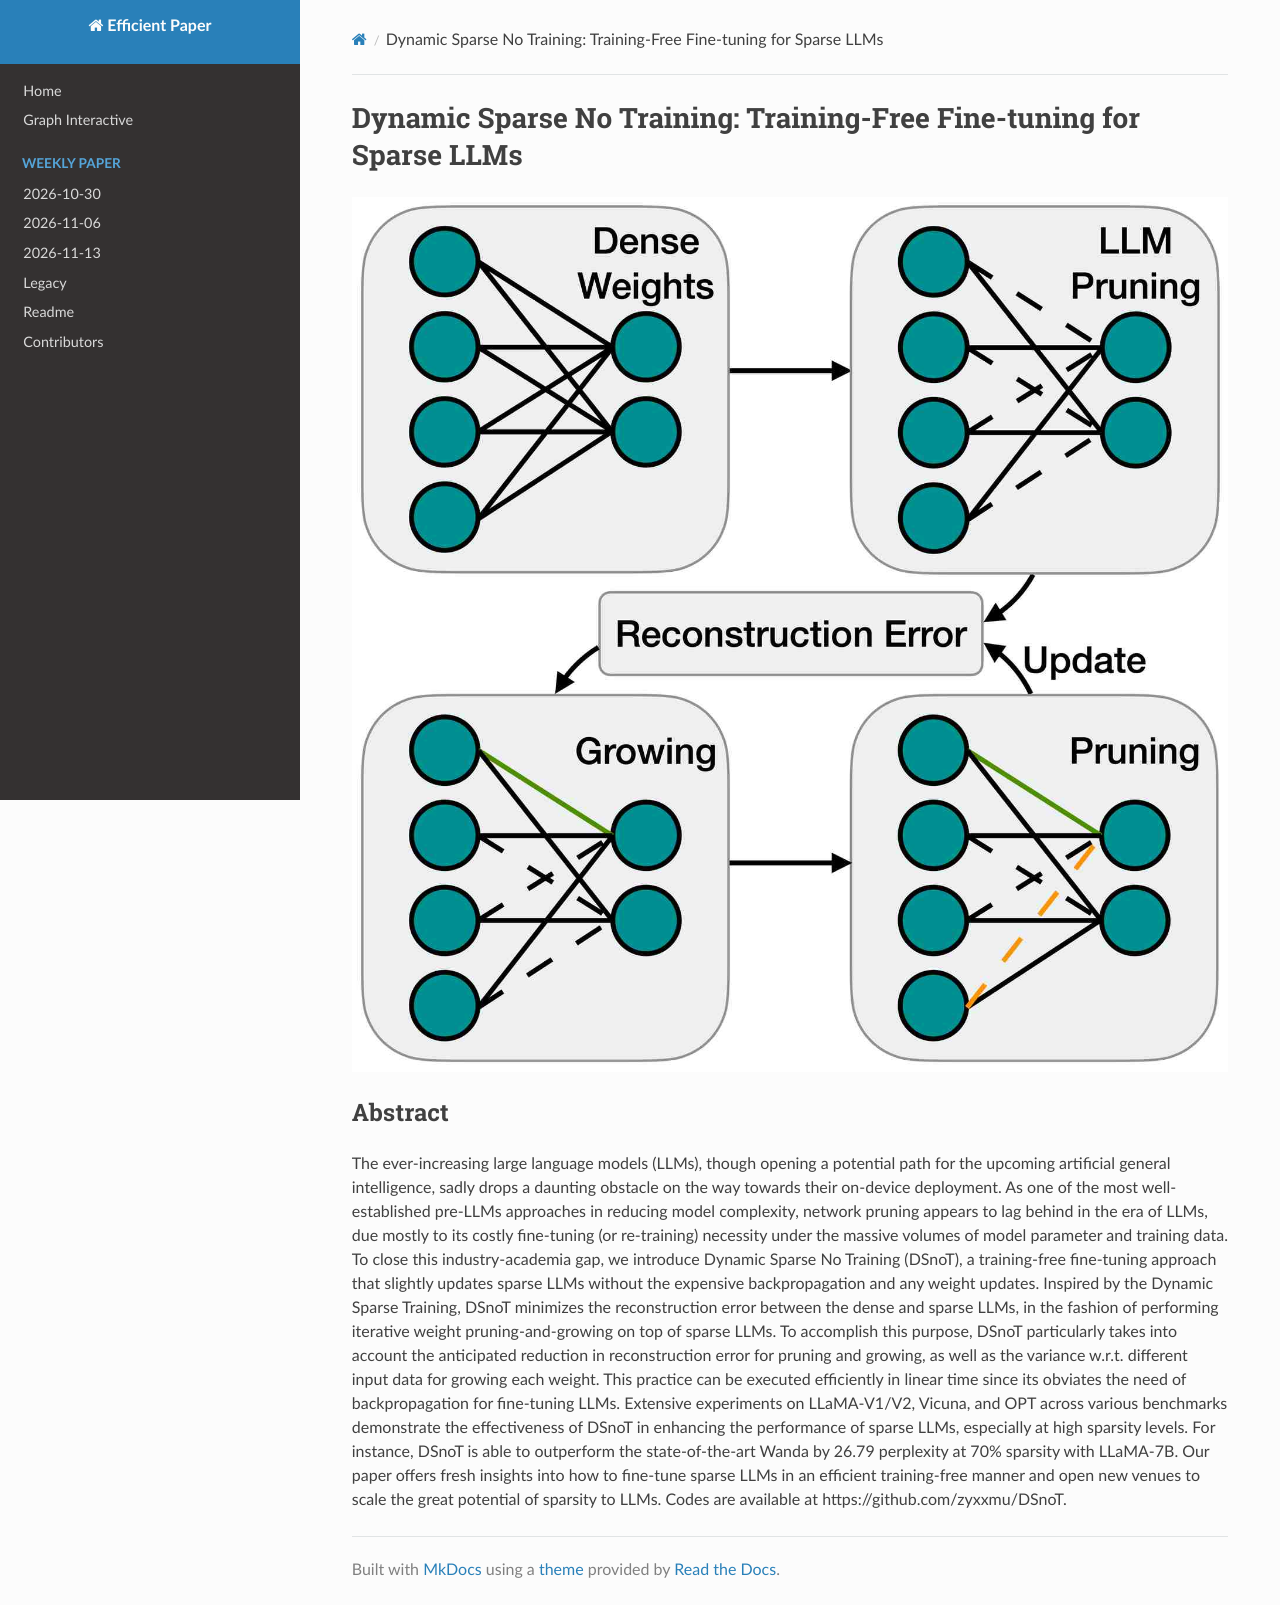

repository: hustzxd/EfficientPaper · page: notes/2024/DSnoT/note/index.html · generator: mkdocs

# Dynamic Sparse No Training: Training-Free Fine-tuning for Sparse LLMs

![](dsnot.png)

## Abstract

The ever-increasing large language models (LLMs), though opening a potential
path for the upcoming artificial general intelligence, sadly drops a daunting
obstacle on the way towards their on-device deployment. As one of the most
well-established pre-LLMs approaches in reducing model complexity, network
pruning appears to lag behind in the era of LLMs, due mostly to its costly
fine-tuning (or re-training) necessity under the massive volumes of model
parameter and training data. To close this industry-academia gap, we introduce
Dynamic Sparse No Training (DSnoT), a training-free fine-tuning approach that
slightly updates sparse LLMs without the expensive backpropagation and any
weight updates. Inspired by the Dynamic Sparse Training, DSnoT minimizes the
reconstruction error between the dense and sparse LLMs, in the fashion of
performing iterative weight pruning-and-growing on top of sparse LLMs. To
accomplish this purpose, DSnoT particularly takes into account the anticipated
reduction in reconstruction error for pruning and growing, as well as the
variance w.r.t. different input data for growing each weight. This practice can
be executed efficiently in linear time since its obviates the need of
backpropagation for fine-tuning LLMs. Extensive experiments on LLaMA-V1/V2,
Vicuna, and OPT across various benchmarks demonstrate the effectiveness of
DSnoT in enhancing the performance of sparse LLMs, especially at high sparsity
levels. For instance, DSnoT is able to outperform the state-of-the-art Wanda by
26.79 perplexity at 70% sparsity with LLaMA-7B. Our paper offers fresh insights
into how to fine-tune sparse LLMs in an efficient training-free manner and open
new venues to scale the great potential of sparsity to LLMs. Codes are
available at https://github.com/zyxxmu/DSnoT.
